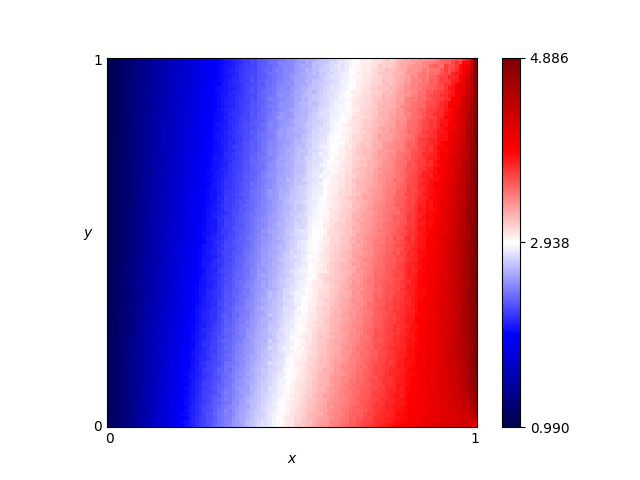

Data behind this chart, as committed beside it:
x, y, score
0.46, 0.76, 2.521
0.54, 0.86, 2.647
0.16, 0.19, 1.734
0.61, 0.18, 3.255
0.82, 0.41, 3.777
0.72, 0.66, 3.271
0.63, 0.37, 3.202
0.41, 0.28, 2.593
0.16, 0.44, 1.652
0.8, 0.33, 3.719
0.84, 0.23, 3.895
0.25, 0.48, 1.984
0.62, 0.7, 2.978
0.78, 0.28, 3.639
0.03, 0.68, 1.13
0.57, 0.0, 3.286
0.69, 0.37, 3.348
0.46, 0.05, 2.893
0.65, 0.03, 3.485
0.56, 0.8, 2.79
0.28, 0.44, 2.089
0.65, 0.0, 3.519
0.57, 0.1, 3.204
0.44, 0.29, 2.664
0.63, 0.49, 3.133
0.26, 0.03, 2.217
0.92, 0.27, 4.192
0.69, 0.35, 3.35
0.79, 0.78, 3.383
0.3, 0.26, 2.251
0.98, 0.54, 4.577
0.25, 0.62, 1.921
0.55, 0.43, 2.946
0.19, 0.06, 1.904
0.14, 0.65, 1.535
0.09, 0.65, 1.365
0.92, 1.0, 3.537
0.51, 0.43, 2.822
0.36, 0.66, 2.266
0.33, 0.92, 2.082
0.01, 0.93, 1.034
0.25, 0.81, 1.89
0.9, 0.46, 4.019
0.3, 0.12, 2.292
0.87, 0.59, 3.861
0.8, 0.75, 3.44
0.93, 0.2, 4.29
0.34, 0.41, 2.295
0.05, 0.48, 1.23
0.9, 0.12, 4.117
0.59, 0.65, 2.937
0.72, 0.62, 3.317
0.29, 0.87, 1.994
0.02, 0.72, 1.085
0.8, 0.35, 3.687
0.09, 0.22, 1.421
0.05, 0.61, 1.216
0.49, 0.38, 2.783
0.62, 0.21, 3.271
0.79, 0.55, 3.544
... 10,141 more rows
